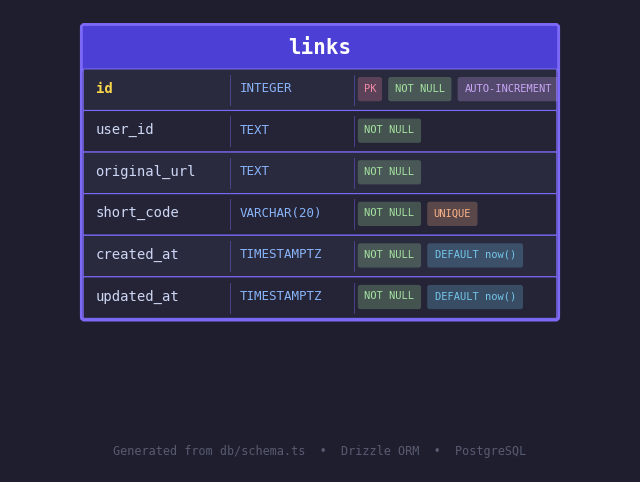

Write the Python code that produced this figure. (Note: this script raises an exception after producing the figure.)
import matplotlib
matplotlib.use("Agg")
import matplotlib.pyplot as plt
from matplotlib.patches import FancyBboxPatch

fig, ax = plt.subplots(figsize=(8, 6))
ax.set_xlim(0, 10)
ax.set_ylim(0, 8)
ax.axis("off")
fig.patch.set_facecolor("#1e1e2e")
ax.set_facecolor("#1e1e2e")

table_name = "links"
columns = [
    ("id",           "INTEGER",      "PK  NOT NULL  AUTO-INCREMENT"),
    ("user_id",      "TEXT",         "NOT NULL"),
    ("original_url", "TEXT",         "NOT NULL"),
    ("short_code",   "VARCHAR(20)",  "NOT NULL  UNIQUE"),
    ("created_at",   "TIMESTAMPTZ",  "NOT NULL  DEFAULT now()"),
    ("updated_at",   "TIMESTAMPTZ",  "NOT NULL  DEFAULT now()"),
]

tbl_x = 1.2
header_y = 7.0
row_h = 0.72
tbl_w = 7.6
header_h = 0.7
col_x_name  = tbl_x + 0.18
col_x_type  = tbl_x + 2.5
col_x_const = tbl_x + 4.5

# Header
header = FancyBboxPatch((tbl_x, header_y), tbl_w, header_h,
                        boxstyle="round,pad=0.05", linewidth=1.5,
                        edgecolor="#7c6af7", facecolor="#4c3fd6")
ax.add_patch(header)
ax.text(tbl_x + tbl_w / 2, header_y + header_h / 2,
        table_name, ha="center", va="center",
        fontsize=15, fontweight="bold", color="white",
        fontfamily="monospace")

# Column rows
for i, (col, typ, constraint) in enumerate(columns):
    row_y = header_y - (i + 1) * row_h
    bg_color = "#2a2a3e" if i % 2 == 0 else "#242436"
    row = FancyBboxPatch((tbl_x, row_y), tbl_w, row_h - 0.04,
                         boxstyle="round,pad=0.02", linewidth=0.8,
                         edgecolor="#7c6af7", facecolor=bg_color)
    ax.add_patch(row)

    is_pk = "PK" in constraint
    name_color = "#f9d849" if is_pk else "#cdd6f4"
    ax.text(col_x_name, row_y + row_h / 2, col,
            ha="left", va="center", fontsize=10,
            fontweight="bold" if is_pk else "normal",
            color=name_color, fontfamily="monospace")

    ax.text(col_x_type, row_y + row_h / 2, typ,
            ha="left", va="center", fontsize=9,
            color="#89b4fa", fontfamily="monospace")

    tags = [t.strip() for t in constraint.split("  ") if t.strip()]
    tag_x = col_x_const
    TAG_COLORS = {
        "PK": "#f38ba8",
        "NOT NULL": "#a6e3a1",
        "UNIQUE": "#fab387",
        "AUTO-INCREMENT": "#cba6f7",
        "DEFAULT now()": "#74c7ec",
    }
    for tag in tags:
        tc = TAG_COLORS.get(tag, "#585b70")
        w = len(tag) * 0.105 + 0.1
        pill = FancyBboxPatch((tag_x - 0.05, row_y + 0.18), w, 0.34,
                              boxstyle="round,pad=0.04", linewidth=0,
                              facecolor=tc + "40", edgecolor=tc)
        ax.add_patch(pill)
        ax.text(tag_x + w / 2 - 0.05, row_y + row_h / 2, tag,
                ha="center", va="center", fontsize=7.5, color=tc,
                fontfamily="monospace")
        tag_x += w + 0.18

    ax.plot([col_x_type - 0.15, col_x_type - 0.15],
            [row_y + 0.08, row_y + row_h - 0.12],
            color="#7c6af7", linewidth=0.6, alpha=0.5)
    ax.plot([col_x_const - 0.15, col_x_const - 0.15],
            [row_y + 0.08, row_y + row_h - 0.12],
            color="#7c6af7", linewidth=0.6, alpha=0.5)

# Outer border
outer = FancyBboxPatch((tbl_x, header_y - len(columns) * row_h),
                       tbl_w, header_h + len(columns) * row_h,
                       boxstyle="round,pad=0.05", linewidth=2,
                       edgecolor="#7c6af7", facecolor="none")
ax.add_patch(outer)

ax.text(5, 0.35, "Generated from db/schema.ts  \u2022  Drizzle ORM  \u2022  PostgreSQL",
        ha="center", va="center", fontsize=8.5, color="#585b70",
        fontfamily="monospace")

out_path = "/Users/tom/webprojects/linkshortenerproject/er-diagram.png"
plt.savefig(out_path, dpi=150, bbox_inches="tight",
            facecolor=fig.get_facecolor())
print(f"Saved: {out_path}")
